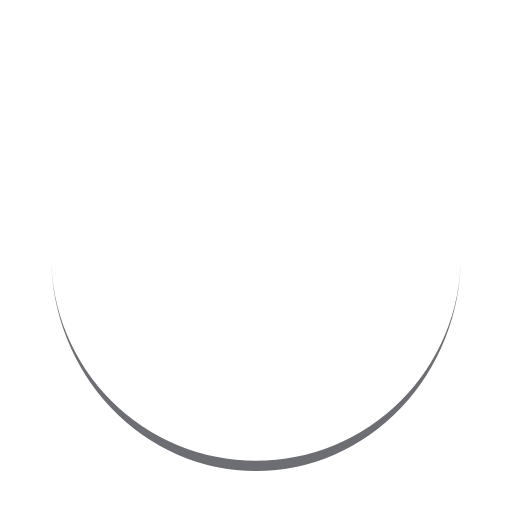
t = 0.00 s
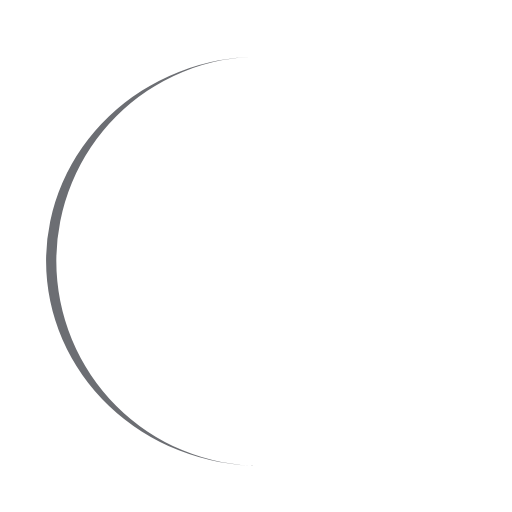
t = 0.25 s
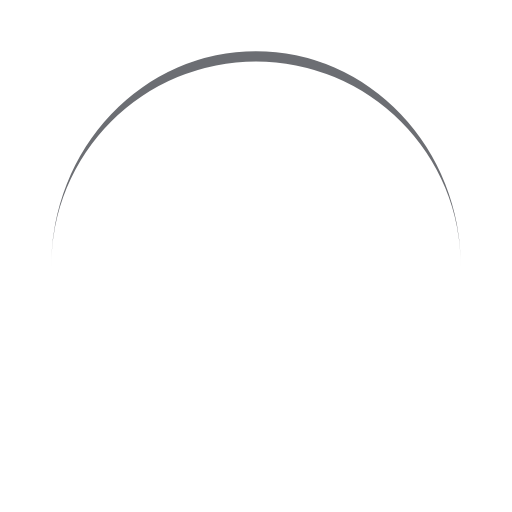
t = 0.50 s
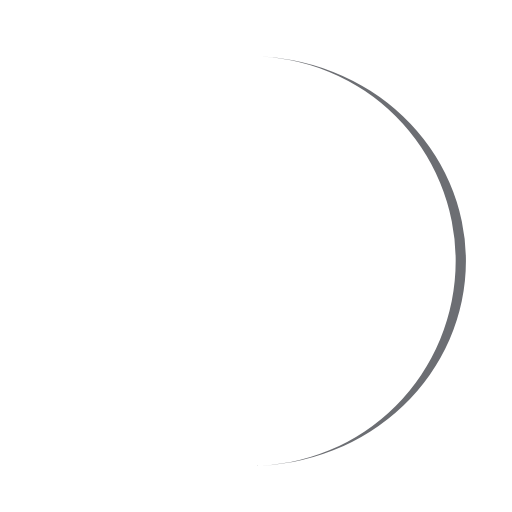
t = 0.75 s

The animated SVG that drew these frames (rendered in a browser with its animation timeline set to each time). Animation: 1 SMIL element (animateTransform=1); one cycle of 1.00 s, repeats indefinitely.

<svg width="200px"  height="200px"  xmlns="http://www.w3.org/2000/svg" viewBox="0 0 100 100" preserveAspectRatio="xMidYMid" class="lds-eclipse" style="background: none;"><path ng-attr-d="{{config.pathCmd}}" ng-attr-fill="{{config.color}}" stroke="none" d="M10 50A40 40 0 0 0 90 50A40 42 0 0 1 10 50" fill="#6c6e73" transform="rotate(160.842 50 51)"><animateTransform attributeName="transform" type="rotate" calcMode="linear" values="0 50 51;360 50 51" keyTimes="0;1" dur="1s" begin="0s" repeatCount="indefinite"></animateTransform></path></svg>